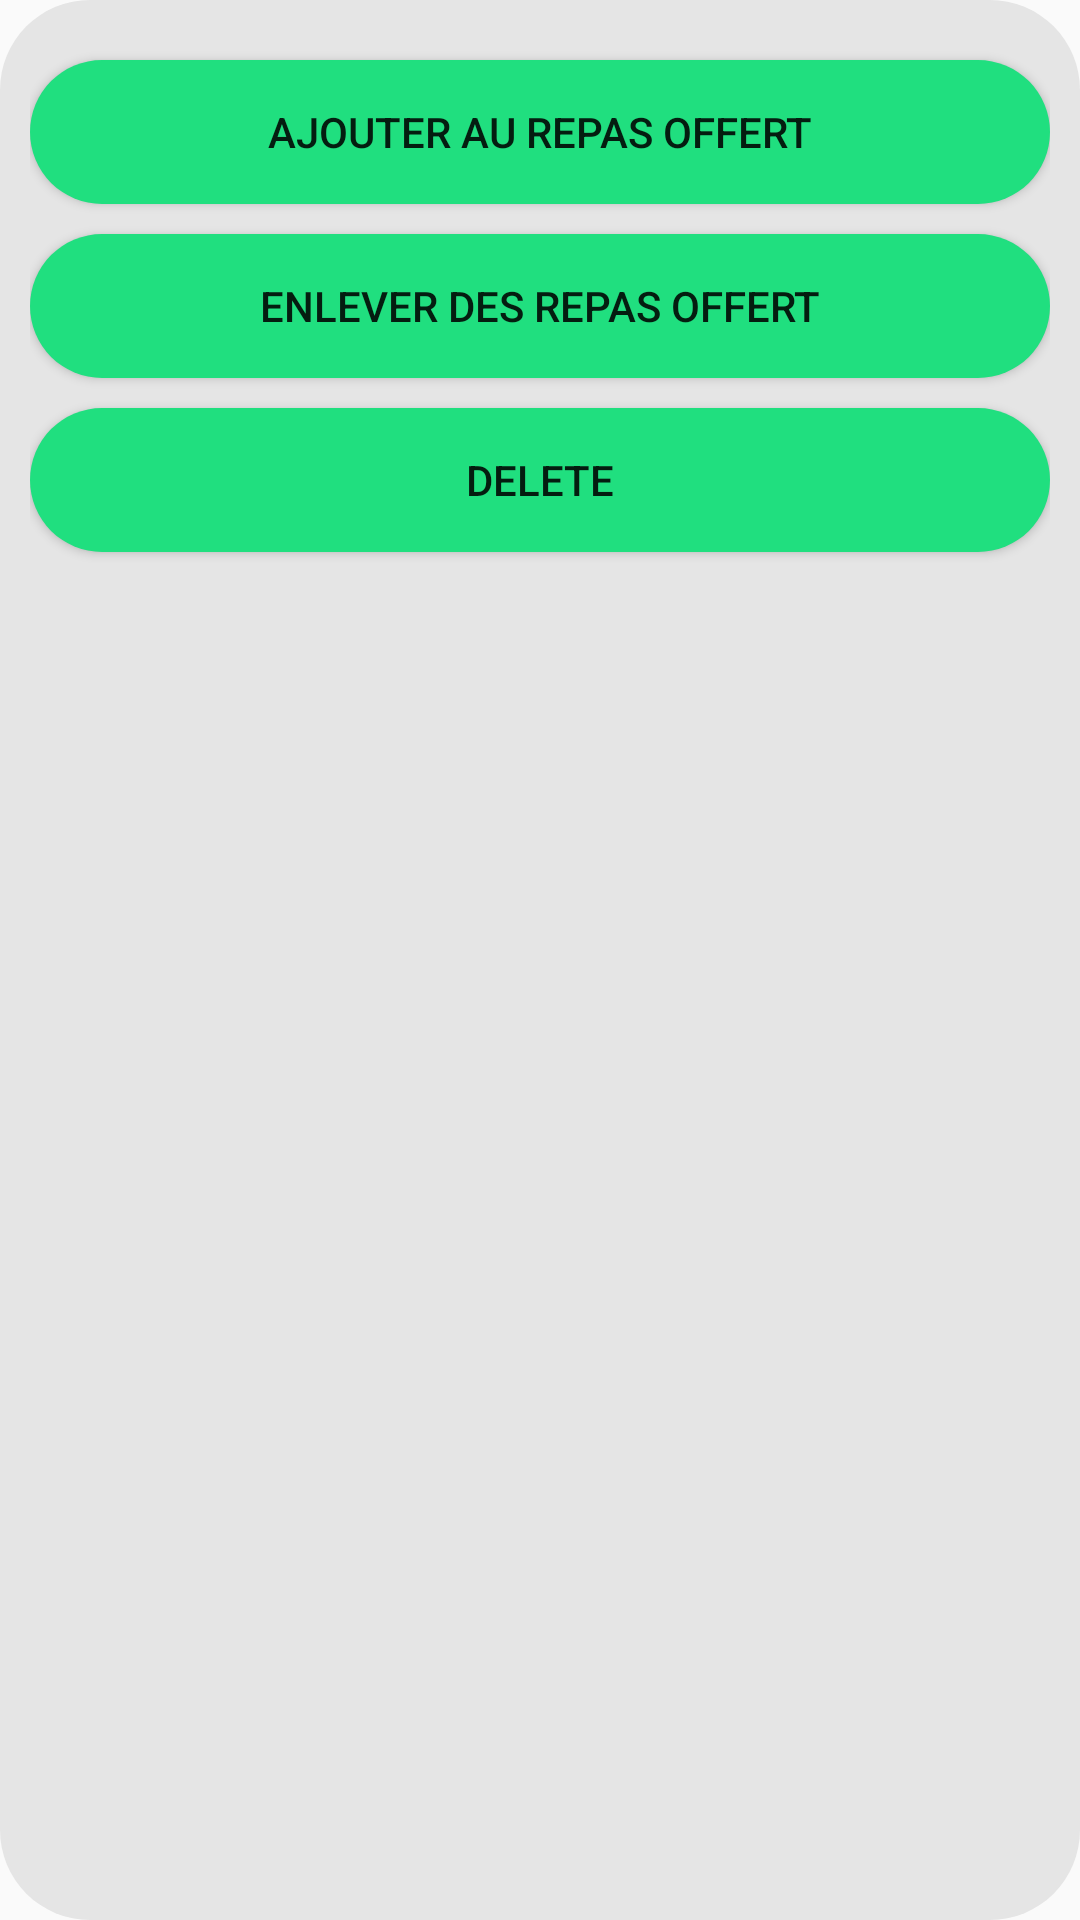

Produce the Android XML layout that renders to this screen, including the resource entries it uses.
<!-- AndroidManifest.xml: application theme AppTheme -->
<!-- res/layout/layout_cuisinier_menu_dialog.xml -->
<?xml version="1.0" encoding="utf-8"?>
<FrameLayout xmlns:android="http://schemas.android.com/apk/res/android"
    android:layout_width="match_parent"
    android:layout_height="wrap_content">

    <LinearLayout
        android:layout_width="match_parent"
        android:layout_height="match_parent"
        android:background="@drawable/dialog_bg"
        android:orientation="vertical">

        <Button
            android:id="@+id/btnCuisinierMenuAddToOffered"
            android:layout_width="match_parent"
            android:layout_height="wrap_content"
            android:layout_marginTop="10dp"
            android:background="@drawable/login_btn"
            android:text="Ajouter au repas offert" />

        <Button
            android:id="@+id/btnCuisinierMenuRemoveFromOffered"
            android:layout_width="match_parent"
            android:layout_height="wrap_content"
            android:layout_marginVertical="10dp"
            android:background="@drawable/login_btn"
            android:text="Enlever des repas offert" />

        <Button
            android:id="@+id/btnCuisinierMenuDelete"
            android:layout_width="match_parent"
            android:layout_height="wrap_content"
            android:layout_marginBottom="10dp"
            android:background="@drawable/login_btn"
            android:text="Delete" />

    </LinearLayout>
</FrameLayout>
<!-- resources referenced by this layout -->
<resources>
  <!-- drawable dialog_bg (drawable) -->
  <?xml version="1.0" encoding="utf-8"?>
  <shape xmlns:android="http://schemas.android.com/apk/res/android">
      <solid
          android:color="#E5E5E5"/>
      <corners
          android:radius="30dp" />
      <padding
          android:left="10dp"
          android:top="10dp"
          android:right="10dp"
          android:bottom="10dp" />
  </shape>
  <!-- drawable login_btn (drawable) -->
  <?xml version="1.0" encoding="utf-8"?>
  <selector xmlns:android="http://schemas.android.com/apk/res/android">
     <item >
        <shape android:shape="rectangle" >
           <corners android:radius="30dip" />
           <stroke android:width="0dip" android:color="#20DF7F" />
  	 <solid android:color="#20DF7F" />
        </shape>
     </item>
  </selector>
  <style name="AppTheme" parent="Theme.AppCompat.Light.DarkActionBar">
          
          <item name="colorPrimary">@color/colorPrimary</item>
          <item name="colorPrimaryDark">@color/colorPrimaryDark</item>
          <item name="colorAccent">@color/colorAccent</item>
      </style>
  <!-- not gathered from this repository: default colours our renderer supplied (Android Studio template values) -->
  <color name="colorPrimary">#FF6200EE</color>
  <color name="colorPrimaryDark">#FF3700B3</color>
  <color name="colorAccent">#FF03DAC5</color>
</resources>
